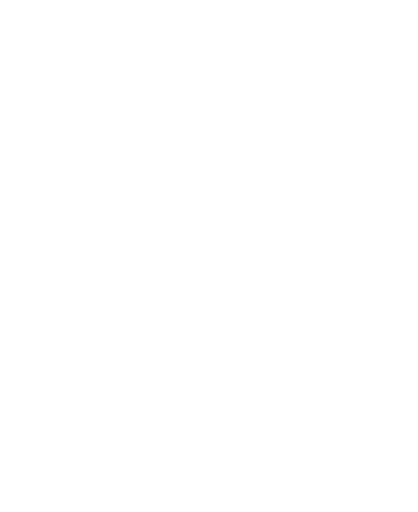
t = 0.00 s
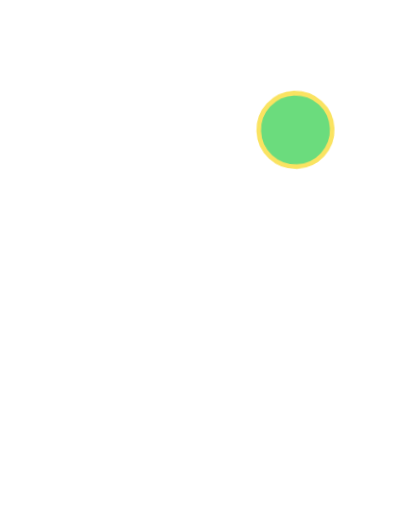
t = 0.58 s
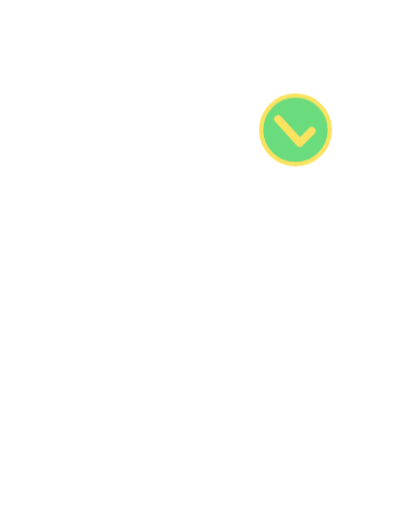
t = 1.17 s
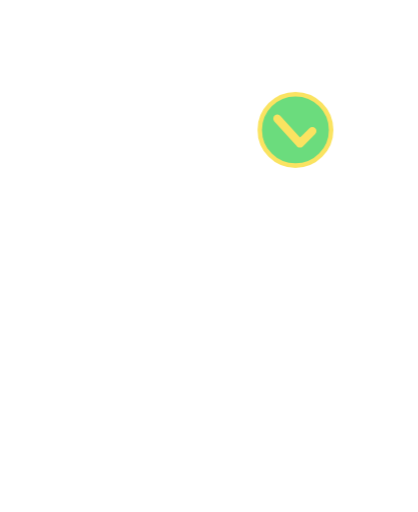
t = 1.75 s
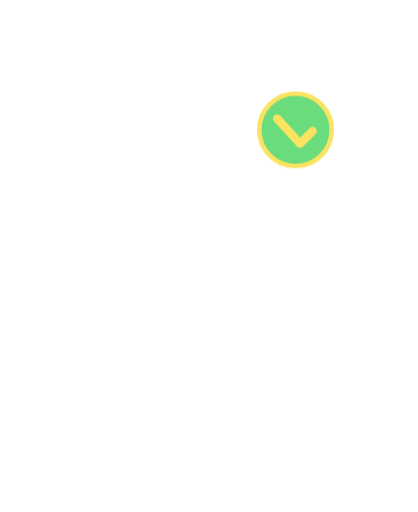
t = 2.33 s
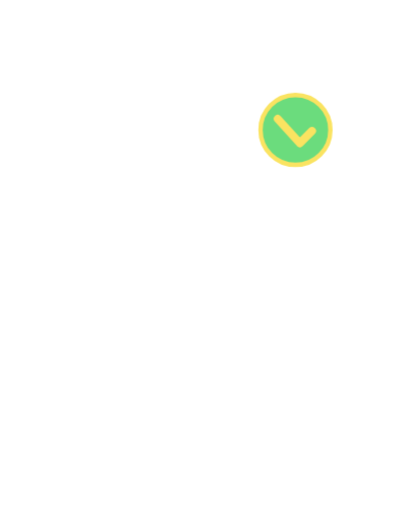
t = 2.92 s

The animated SVG that drew these frames (rendered in a browser with its animation timeline set to each time). Animation: 7 CSS @keyframes rules; one cycle of 3.50 s, repeats indefinitely.

<svg xmlns="http://www.w3.org/2000/svg" viewBox="-40 -330 1160 1420" class="mascotte mascotte-bonne-reponse-miroir-blanc mascotte-bonne-reponse mascotte-miroir" role="img" aria-label="(miroir) Bonne réponse">
<style>
.mascotte.mascotte-bonne-reponse-miroir-blanc { --mascot: #ffffff; --line: #fae361; }
.mascotte-bonne-reponse .m { fill: var(--mascot); }
.mascotte-bonne-reponse .shadow { fill: var(--mascot); opacity: .12; }
.mascotte-bonne-reponse g { transform-box: view-box; transform-origin: 0 0; }
.mascotte-bonne-reponse .rig { animation: bonne-reponse-spin 1.1s cubic-bezier(.45,0,.55,1) both, bonne-reponse-idle 2.4s ease-in-out 1.1s infinite; }
@keyframes bonne-reponse-spin { 0%{transform:scale(1,1)} 12%{transform:scale(1.06,.92)} 28%{transform:translateY(-90px) scale(-1,1.04)} 44%{transform:translateY(-90px) scale(1,1.04)} 60%{transform:translateY(0) scale(1.07,.92)} 74%{transform:scale(.98,1.02)} 88%,100%{transform:scale(1,1)} }
@keyframes bonne-reponse-idle { 0%,100%{transform:scale(1)} 50%{transform:translateY(-6px) scale(.99,1.01)} }
.mascotte-bonne-reponse .arm { animation: bonne-reponse-arm 1.1s cubic-bezier(.45,0,.55,1) both, bonne-reponse-wave .7s ease-in-out 1.1s infinite alternate; }
@keyframes bonne-reponse-arm { 0%{transform:rotate(-20deg)} 30%{transform:rotate(18deg)} 60%{transform:rotate(-50deg)} 100%{transform:rotate(-36deg)} }
@keyframes bonne-reponse-wave { from{transform:rotate(-36deg)} to{transform:rotate(-26deg)} }
.mascotte-bonne-reponse .badge { animation: bonne-reponse-pop .5s cubic-bezier(.34,1.56,.64,1) .35s both, bonne-reponse-pulse 2.4s ease-in-out 1s infinite; }
@keyframes bonne-reponse-pop { from{transform:scale(0) rotate(-30deg)} to{transform:scale(1) rotate(0)} }
@keyframes bonne-reponse-pulse { 0%,100%{transform:scale(1)} 50%{transform:scale(1.06)} }
.mascotte-bonne-reponse .tick { animation: bonne-reponse-tick .4s ease-out .65s both; }
@keyframes bonne-reponse-tick { to{stroke-dashoffset:0} }
@media (prefers-reduced-motion: reduce) { .mascotte-bonne-reponse * { animation: none !important; } }
</style>
<g transform="translate(1080 0) scale(-1 1)"><ellipse class="shadow" cx="580" cy="1056.233" rx="280" ry="26"/><g transform="translate(620.0 1038.2)"><g class="rig"><g transform="translate(-620.0 -1038.2)"><path class="m" d="M861.3,743.7 C852.9,748.7 843.4,751.9 835.0,756.8 C815.5,768.2 796.4,780.6 776.5,791.4 C777.1,778.8 775.7,765.9 776.4,753.3 C778.3,720.9 784.4,678.8 790.3,646.4 C791.1,642.2 791.0,635.9 796.2,636.5 C802.8,637.4 830.6,652.8 838.7,657.1 C852.0,664.1 894.5,686.7 898.7,699.4 C904.2,716.1 874.2,736.1 861.3,743.7 Z M1034.2,666.3 C1016.9,628.2 961.4,587.7 926.1,565.7 C902.4,550.9 876.6,538.8 851.8,525.8 C842.4,519.4 775.8,497.7 773.9,493.5 C772.2,489.9 780.8,486.5 783.5,484.8 C811.1,467.6 841.0,455.8 861.6,429.1 C890.6,391.5 899.3,363.5 894.4,315.2 C888.3,254.5 804.1,134.2 762.1,88.0 C734.7,57.7 693.7,10.8 651.8,48.6 C625.9,72.0 629.8,109.8 639.3,140.0 C640.5,144.0 651.7,168.3 650.5,169.4 C601.6,175.7 546.4,180.7 500.2,198.9 C474.4,209.0 450.2,233.9 460.1,264.0 C467.5,286.6 530.3,313.4 553.4,316.4 C519.1,370.2 529.4,423.0 569.1,469.9 C574.2,475.9 581.2,481.0 586.2,487.0 C588.2,489.4 590.7,490.2 590.3,493.7 C622.5,499.9 646.8,528.2 646.8,562.2 C646.8,600.8 615.5,632.0 577.0,632.0 C559.0,632.0 542.6,625.2 530.2,614.0 C530.0,614.1 529.7,614.2 529.5,614.2 C529.5,614.3 529.6,614.4 529.6,614.5 C529.6,614.5 477.3,809.8 477.3,809.8 C477.5,812.8 477.3,815.4 476.7,818.3 C468.1,862.7 442.8,916.2 427.4,959.4 C423.9,969.1 398.0,1040.3 401.2,1043.4 C449.2,1042.4 497.7,1046.0 545.4,1040.6 C552.8,1013.1 565.6,984.3 579.6,959.4 C585.1,949.7 601.2,922.4 608.6,916.1 C614.9,910.8 628.5,907.6 635.8,912.5 C642.6,917.0 652.4,951.8 655.8,962.0 C663.1,984.6 668.2,1013.7 676.6,1034.4 C679.4,1041.4 683.8,1042.8 691.1,1043.5 C719.1,1046.3 775.7,1045.9 804.1,1043.5 C808.4,1043.1 811.8,1041.4 815.8,1040.7 C811.3,1016.6 800.1,993.7 793.4,970.0 C792.3,965.9 792.9,962.1 792.2,959.4 C792.1,958.9 790.3,957.6 789.8,955.4 C788.1,948.2 786.3,940.5 785.6,933.2 C785.2,929.9 785.8,930.0 788.3,928.0 C819.5,940.0 851.3,948.3 883.3,933.7 C902.9,924.8 920.4,908.6 915.1,885.1 C914.5,882.4 906.3,870.1 904.4,868.3 C900.9,865.0 885.0,859.3 886.7,853.1 C888.0,848.6 914.0,839.8 920.0,836.6 C956.5,817.0 1025.5,766.6 1039.0,727.2 C1046.9,704.5 1044.1,688.0 1034.2,666.3 Z" fill-rule="evenodd"/><circle class="m" cx="579.4" cy="562.8" r="46"/><g transform="translate(579.4 562.8)"><g class="arm"><path class="m" d="M-1.7,-70.4 C-3.2,-70.4 -4.7,-70.3 -6.1,-70.2 C-24.3,-72.5 -42.4,-74.6 -60.3,-79.2 C-139.3,-99.3 -206.5,-148.9 -239.6,-224.4 C-245.7,-238.4 -266.8,-294.0 -259.0,-305.5 C-257.2,-308.0 -246.9,-312.8 -243.1,-316.0 C-214.9,-339.3 -193.2,-403.1 -227.2,-429.4 C-231.7,-432.9 -238.7,-434.6 -241.9,-438.5 C-246.2,-443.8 -248.5,-457.8 -253.8,-466.2 C-282.1,-511.3 -356.4,-511.8 -389.5,-470.3 C-394.2,-464.4 -399.7,-451.1 -403.9,-447.7 C-411.3,-441.7 -421.3,-442.9 -430.5,-432.1 C-461.2,-396.1 -441.5,-317.9 -395.2,-302.4 C-385.8,-236.4 -358.6,-169.3 -319.4,-115.6 C-260.6,-35.1 -170.3,9.4 -78.2,41.6 C-72.8,43.5 -52.7,46.9 -49.7,51.5 C-49.6,51.4 -49.4,51.4 -49.3,51.3 C-49.3,51.3 -49.4,51.3 -49.4,51.2 C-36.8,62.9 -20.1,70.0 -1.7,70.0 C37.1,70.0 68.5,38.6 68.5,-0.2 C68.5,-38.9 37.1,-70.4 -1.7,-70.4 Z"/></g></g></g></g></g><g transform="translate(300.0 30.0)"><g class="badge"><g><circle r="95" fill="#6bdc7d" stroke="var(--line)" stroke-width="12"/>
<path class="tick" d="M-45,3 L-12,36 L48,-30" fill="none" stroke="var(--line)" stroke-width="22" stroke-linecap="round" stroke-linejoin="round" stroke-dasharray="150" stroke-dashoffset="150"/></g></g></g></g>
</svg>
